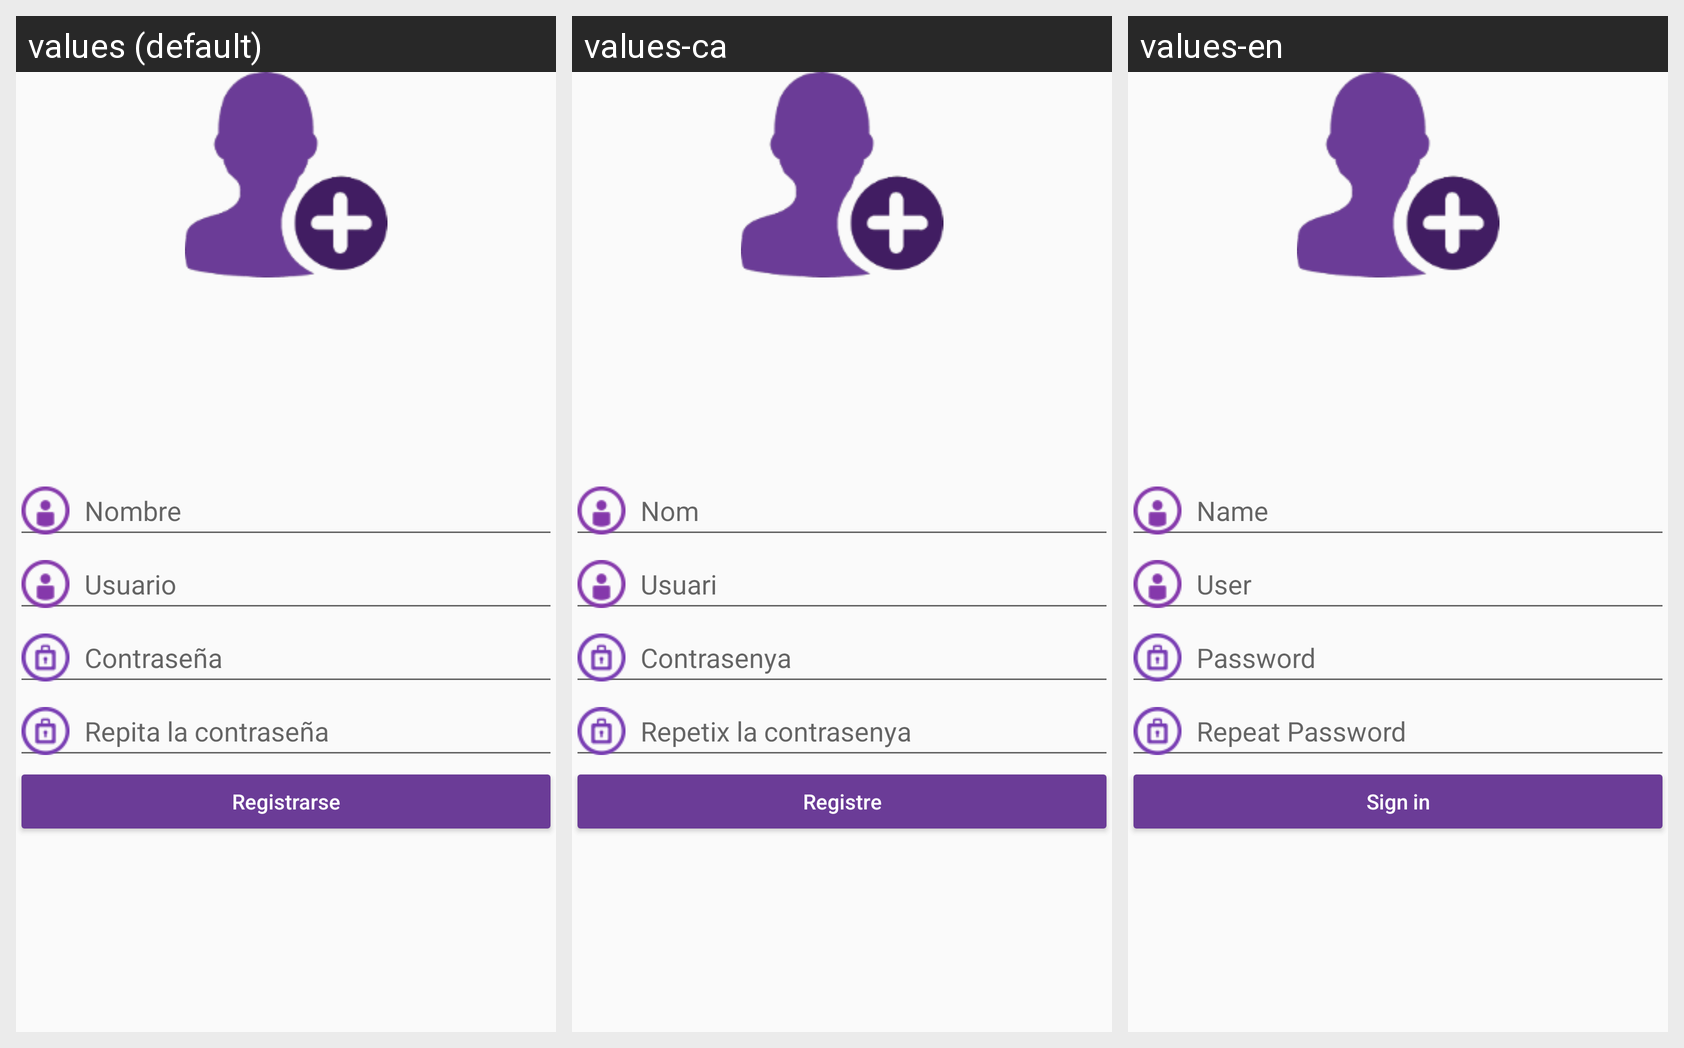

The Android screen above is rendered under several locales of the same app. Produce the string resources it draws, with the default and per-locale values.
Android screen res/layout/registro.xml rendered under 3 locales, left to right: values (default), values-ca, values-en. Device: Nexus 5 (rendered at 1080×1920; each locale shown at half size, 540×960, under a caption strip naming it); theme AppTheme.
Strings drawn on this screen, with the default value and each locale's value (text and hints the layout hard-codes, and strings that could not be matched under every locale, appear in the picture but are not listed):

nombre
  values: Nombre
  values-ca: Nom
  values-en: Name

usuario
  values: Usuario
  values-ca: Usuari
  values-en: User

registro
  values: Registrarse
  values-ca: Registre
  values-en: Sign in
